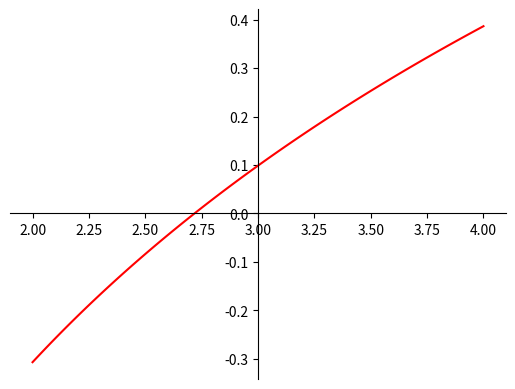

The script that saved this image:
import numpy as np
import matplotlib.pyplot as plt
import math as m
from numpy.lib import scimath
import time

def f(x):
    return np.log(x) - 1
def f1(x):
    return 1/x
def f2(x):
    return -1/(x**2)

# Vẽ đồ thị
x = np.linspace(2,4,100)
y = f(x)

fig = plt.figure()
ax = fig.add_subplot(1, 1, 1)
ax.spines['left'].set_position('center')
ax.spines['bottom'].set_position('zero')
ax.spines['right'].set_color('none')
ax.spines['top'].set_color('none')
ax.xaxis.set_ticks_position('bottom')
ax.yaxis.set_ticks_position('left')

plt.plot(x,y, 'r')
plt.show()

# INIT  TỰ THAY ĐỔI Ở ĐÂY
epsilon = 1e-9 # Sai số của bài toán
#distance = [9,10] # Chọn khoảng cách ly nghiệm cho bài toán '''
distance = [2,4]
c = (distance[0]+distance[1])/2
#XÉT TÍNH ĐƠN ĐIỆU TĂNG GIẢM CỦA f`(x) (Chỉ đúng với TH f`(x) != 0 và đơn điệu trên KPL)

def check_d(distance):
    st = distance[0]
    end = distance[1]
    x2 = (st*f(end)-end*f(st))/(f(end)-f(st))
    if f(x2)*f(st) > 0:
        x0 = st
        d = end
    else:
        x0 = end
        d = st 
    return x0, d

def checkMaxMin(distance):
    if np.abs(f1(distance[1]))>np.abs(f1(distance[0])):
        M = np.abs(f1(distance[1]))
        m = np.abs(f1(distance[0]))
    else:
        M = np.abs(f1(distance[0]))
        m = np.abs(f1(distance[1]))
    return M,m

x0,d = check_d(distance)
M,m = checkMaxMin(distance)
# print(x0,d)
# print(M,m)
def main(x0,d,M,m, epsilon):
    x1 = x0 - (f(x0)*(d-x0))/(f(d)-f(x0))
    x_m = x1
    x_n = x0
    n = 0
    print("n = {}, x_n+1 = {}, x_n = {}".format(n,x_m,x_n))
    while (np.abs(x_m-x_n)) > (epsilon*m)/(M-m):
        x_n = x_m
        x_m = x_m - (f(x_m)*(d-x_m))/(f(d)-f(x_m))
        n += 1
        print("n = {}, x_n+1 = {}, x_n = {}".format(n,x_m,x_n))
    print("Nghiệm gần đúng là: {}".format(x_m))

main(x0,d,M,m, epsilon)